Run: headless pygame with SDL's dummy video driver; simulated clock (each Clock.tick advances the game by its frame time, no real sleeping); random seed 0; keys injected as events and as key.get_pressed() state; no mouse input.
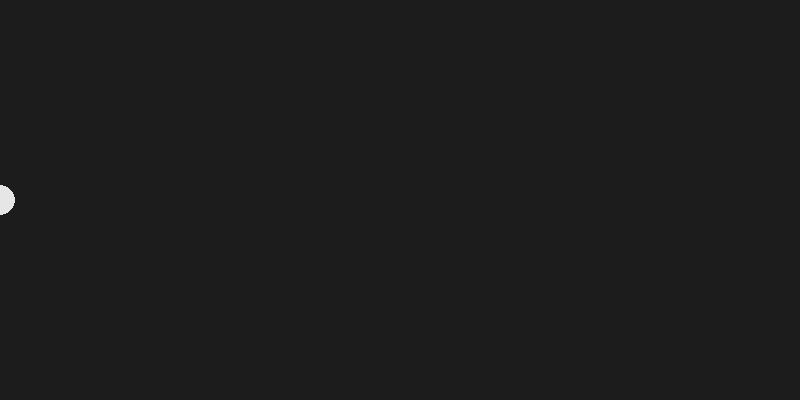
Frame 1 of 4 · flips 1–60 · no input
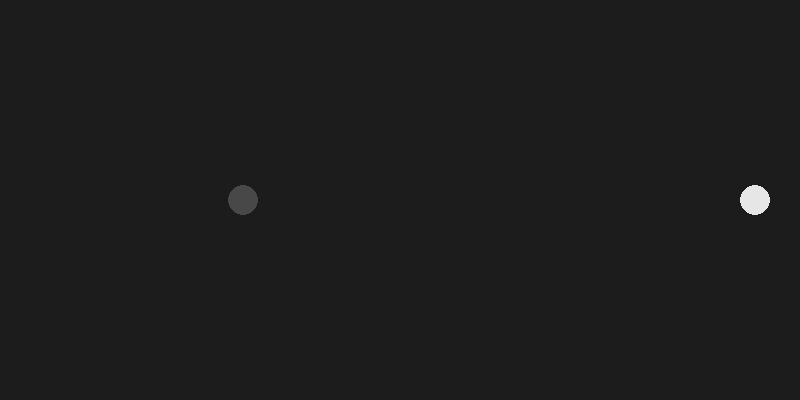
Frame 2 of 4 · flips 61–180 · tapped SPACE, RETURN · held RIGHT (→), D
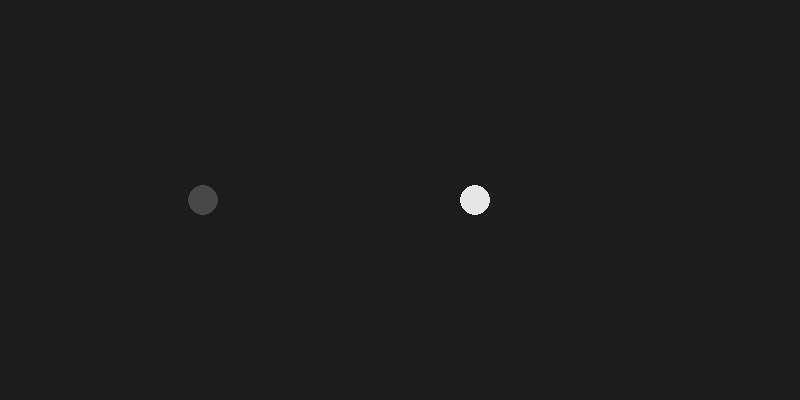
Frame 3 of 4 · flips 181–300 · held DOWN (↓), S
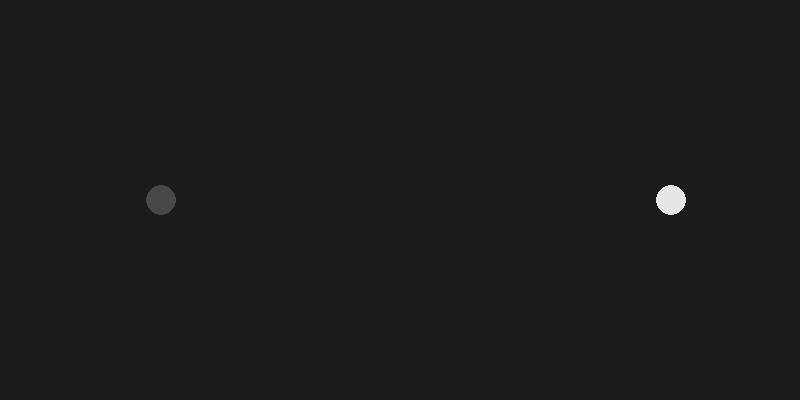
Frame 4 of 4 · flips 301–420 · held LEFT (←), A, UP (↑), W

The pygame program that drew these frames:

"""
Discrete cruise / manual driving model (see cruise.md).
"""
from __future__ import annotations

import sys
from typing import NamedTuple, Union

import pygame

DELTA_SPEED = 1
A_BRAKE = 8
A_ENGINE_LIMIT = A_BRAKE
V_MAX_USER = 16 * A_ENGINE_LIMIT
MAX_SPEED_WORLD = 4 * V_MAX_USER
SCREEN_W = 800
SCREEN_H = 400
CAR_R = 15
BG_COLOR = (28, 28, 28)
CAR_COLOR = (230, 230, 230)
CAR_PREV_COLOR = (72, 72, 72)
Y_CENTER = SCREEN_H // 2
FPS = 60


class Acceleration(NamedTuple):
    value: int = 0


class Velocity(NamedTuple):
    value: int = 0


Target = Union[Velocity, Acceleration]


class User(NamedTuple):
    target: Target
    brake: float = 0.0

    @property
    def k_brake(self) -> float:
        return self.brake

    @property
    def a_target(self) -> int | None:
        if isinstance(self.target, Acceleration):
            return self.target.value
        return None

    @property
    def v_target(self) -> int | None:
        if isinstance(self.target, Velocity):
            return self.target.value
        return None

    def next(self) -> User:
        pygame.event.pump()
        keys = pygame.key.get_pressed()
        t = self.target
        brake = 1.0 if keys[pygame.K_s] else 0.0

        if keys[pygame.K_w]:
            if isinstance(t, Acceleration):
                t = Velocity(0)
            else:
                t = Acceleration(0)
        elif keys[pygame.K_a]:
            if isinstance(t, Acceleration):
                t = Acceleration(max(0, min(A_BRAKE, t.value - DELTA_SPEED)))
            else:
                t = Velocity(max(0, min(V_MAX_USER, t.value - DELTA_SPEED)))
        elif keys[pygame.K_d]:
            if isinstance(t, Acceleration):
                t = Acceleration(max(0, min(A_BRAKE, t.value + DELTA_SPEED)))
            else:
                t = Velocity(max(0, min(V_MAX_USER, t.value + DELTA_SPEED)))
        else:
            t = self.target

        return User(target=t, brake=brake)


class Env(NamedTuple):
    resistance_acceleration: int = 2

    def next(self) -> Env:
        pygame.event.pump()
        keys = pygame.key.get_pressed()
        ra = self.resistance_acceleration
        if keys[pygame.K_q]:
            ra -= DELTA_SPEED
        if keys[pygame.K_e]:
            ra += DELTA_SPEED
        return Env(resistance_acceleration=max(0, ra))


class Car(NamedTuple):
    user: User
    env: Env
    prev: Car | None
    engine_a_target: int
    x: int = 0
    velocity: int = 0
    acceleration: int = 0
    brake: float = 0.0

    @property
    def a_target_effective(self) -> int:
        return self.engine_a_target

    @property
    def a_output(self) -> int:
        return min(A_ENGINE_LIMIT, self.engine_a_target) - self.user.k_brake * A_BRAKE

    def _cruise_a_target(self) -> int:
        assert isinstance(self.user.target, Velocity)
        vt = self.user.target.value
        v = self.velocity
        if vt > v:
            a_t = max(0, vt - v)
        elif vt < v:
            a_t = int((v - vt) / A_BRAKE)
        else:
            a_t = 0

        if self.prev is not None:
            if (
                self.prev.velocity == self.velocity == 0
                and self.prev.user.k_brake == self.user.k_brake == 0.0
            ):
                a_t += 1

        return a_t

    def next(self) -> Car:
        if isinstance(self.user.target, Acceleration):
            a_t = self.user.target.value
        else:
            a_t = self._cruise_a_target()

        a_out = min(A_ENGINE_LIMIT, a_t) - self.user.k_brake * A_BRAKE
        a_current = a_out - self.env.resistance_acceleration
        v1 = min(MAX_SPEED_WORLD, max(0, self.velocity + a_current))
        x1 = self.x + v1
        return Car(
            user=self.user,
            env=self.env,
            prev=self,
            engine_a_target=a_t,
            x=x1,
            velocity=v1,
            acceleration=a_current,
            brake=self.user.k_brake,
        )


class State(NamedTuple):
    user: User
    car: Car
    env: Env

    def next(self) -> State:
        user = self.user.next()
        env = self.env.next()
        car_in = self.car._replace(user=user, env=env)
        car = car_in.next()
        return State(user=user, car=car, env=env)


def clear_terminal() -> None:
    sys.stdout.write("\033[2J\033[H")
    sys.stdout.flush()


def report(state: State) -> None:
    u, c, e = state.user, state.car, state.env
    clear_terminal()
    lines = [
        "=== Cruise simulation ===",
        f"User.target: {u.target!r}  k_brake={u.k_brake}",
        f"  a_target (manual): {u.a_target!r}   v_target (cruise): {u.v_target!r}",
        f"Car: x={c.x}  v={c.velocity}  a_current={c.acceleration}  car.brake={c.brake}",
        f"  engine_a_target (input)={c.engine_a_target}  a_output={c.a_output}  "
        f"(a_engine_limit={A_ENGINE_LIMIT}, a_brake={A_BRAKE})",
        f"Env: a_env={e.resistance_acceleration}  "
        f"(target cap A/D: MAX_SPEED_USER={V_MAX_USER}, DELTA_SPEED={DELTA_SPEED})",
        "Keys: A/D target  W mode  S brake  Q/E env resistance",
    ]
    print("\n".join(lines))


def draw(screen: pygame.Surface, state: State) -> None:
    screen.fill(BG_COLOR)

    if state.car.prev is not None:
        x_prev = state.car.prev.x % SCREEN_W
        pygame.draw.circle(screen, CAR_PREV_COLOR, (int(x_prev), Y_CENTER), CAR_R)

    x_curr = state.car.x % SCREEN_W
    pygame.draw.circle(screen, CAR_COLOR, (int(x_curr), Y_CENTER), CAR_R)

    pygame.display.flip()


def is_running() -> bool:
    for event in pygame.event.get():
        if event.type == pygame.QUIT:
            return False
    return True


def main() -> None:
    pygame.init()
    pygame.display.set_caption("Cruise")
    screen = pygame.display.set_mode((SCREEN_W, SCREEN_H))
    clock = pygame.time.Clock()

    u0 = User(target=Acceleration(0), brake=0.0)
    env0 = Env(resistance_acceleration=2)
    car0 = Car(u0, env0, prev=None, engine_a_target=0, brake=0.0)
    state = State(u0, car0, env0)

    try:
        while is_running():
            report(state)
            draw(screen, state)
            state = state.next()
            clock.tick(FPS)
    finally:
        pygame.quit()


if __name__ == "__main__":
    main()
